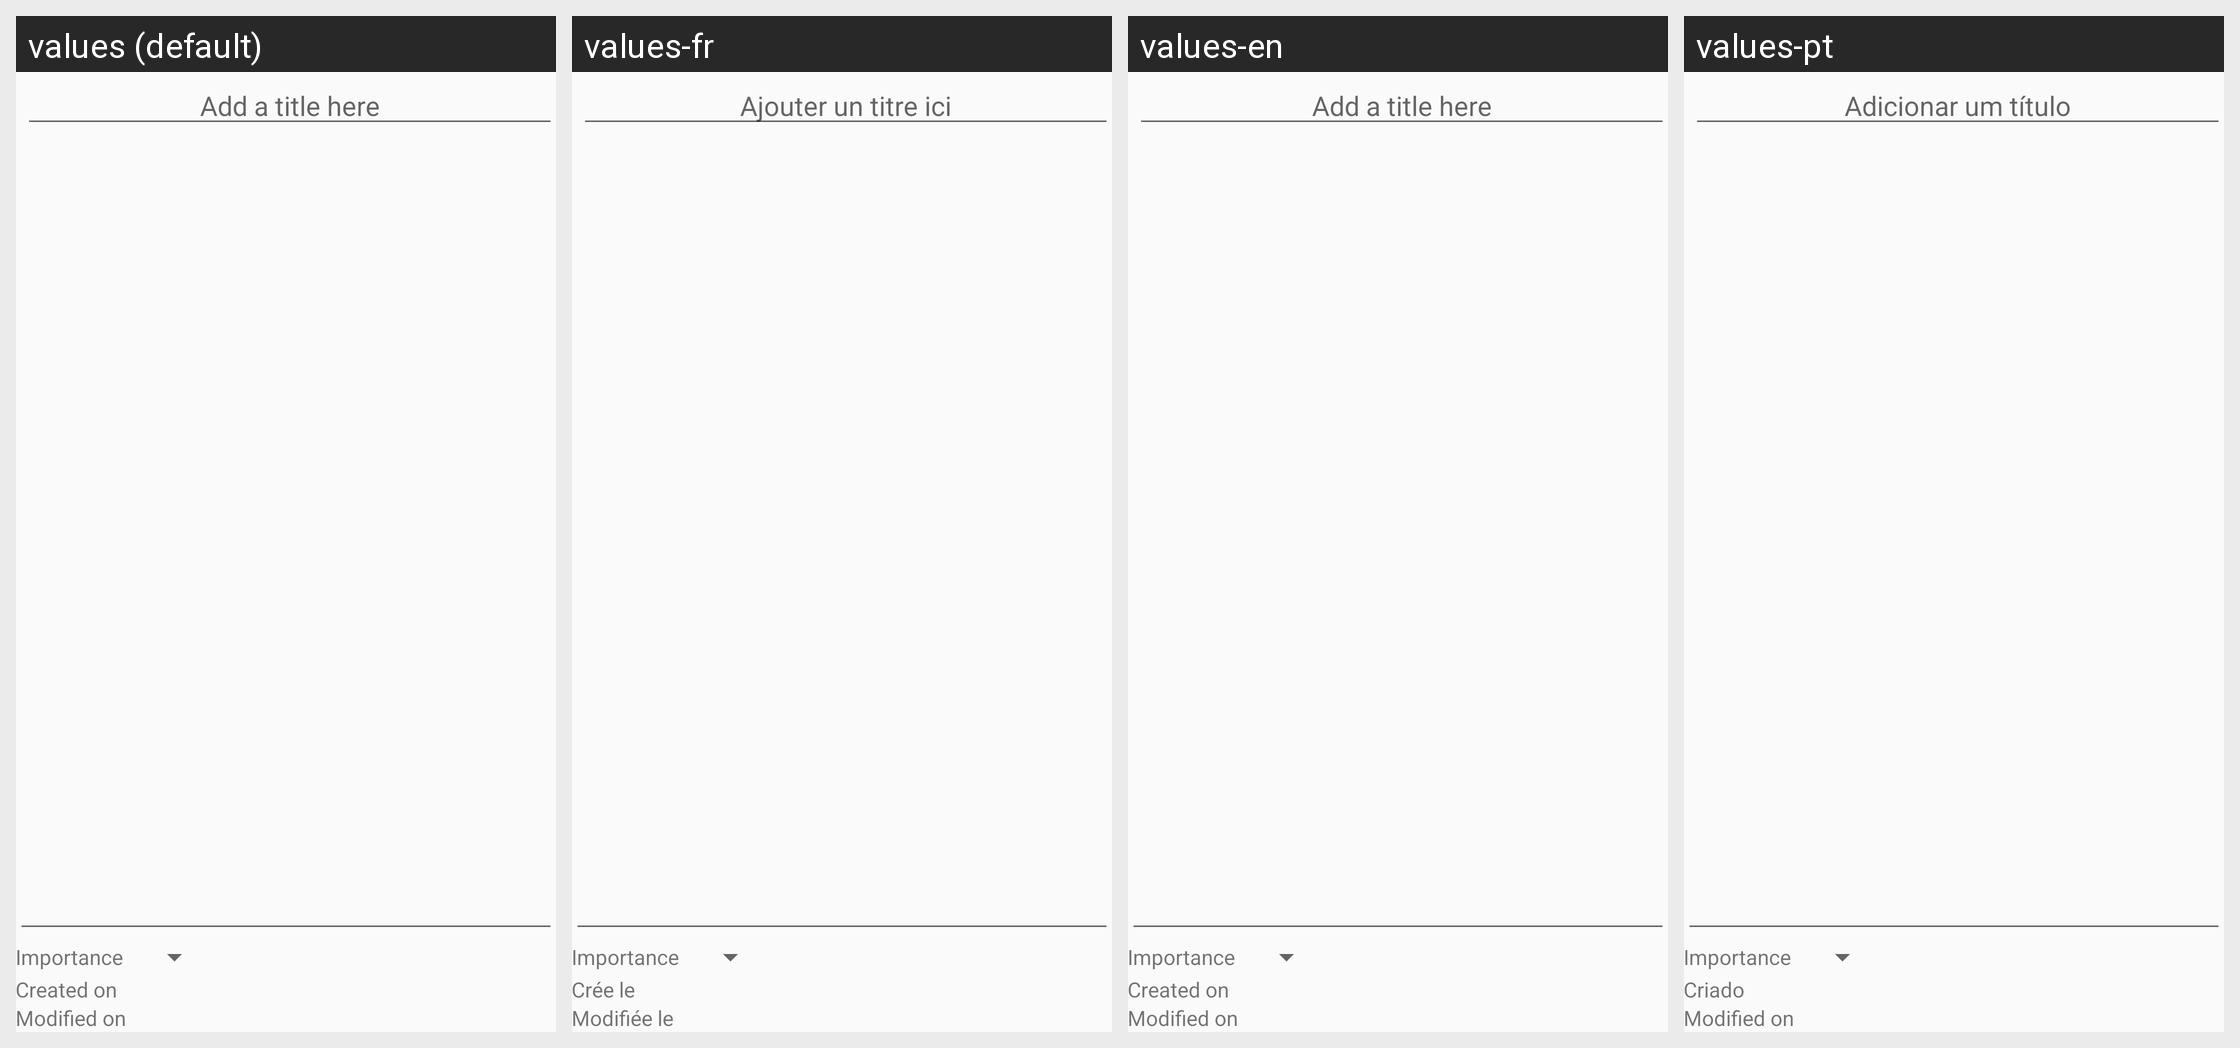

Strings drawn on this Android screen and how each of the app's shown locales translates them:
Android screen res/layout/fragment_details_note.xml rendered under 4 locales, left to right: values (default), values-fr, values-en, values-pt. Device: Nexus 5 (rendered at 1080×1920; each locale shown at half size, 540×960, under a caption strip naming it); theme Theme.AppCompat.Light.
Strings drawn on this screen, with the default value and each locale's value (text and hints the layout hard-codes, and strings that could not be matched under every locale, appear in the picture but are not listed):

note_title_hint
  values: Add a title here
  values-fr: Ajouter un titre ici
  values-en: Add a title here
  values-pt: Adicionar um título

importance_text
  values: Importance
  values-fr: Importance
  values-en: Importance
  values-pt: Importance  [not translated; the default value is used]

create_label
  values: Created on
  values-fr: Crée le
  values-en: Created on
  values-pt: Criado

modif_label
  values: Modified on
  values-fr: Modifiée le
  values-en: Modified on
  values-pt: Modified on  [not translated; the default value is used]
